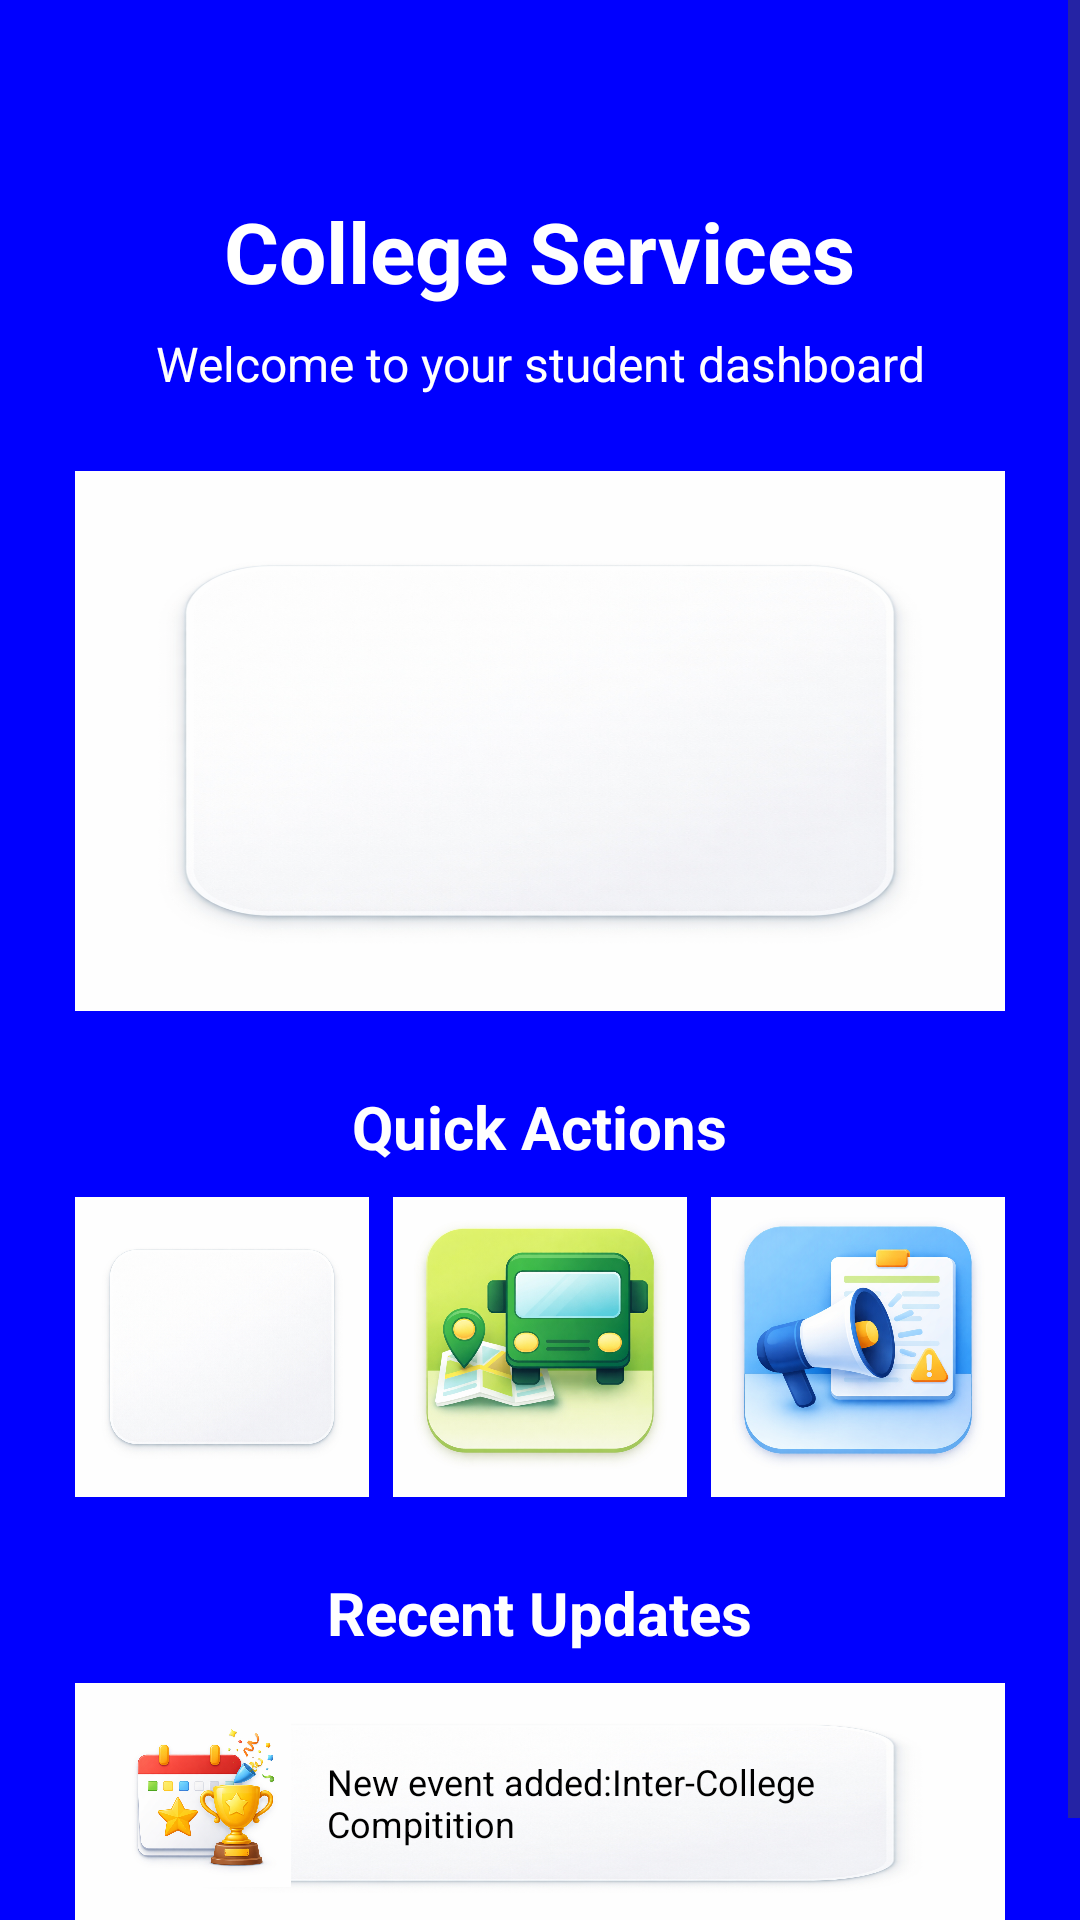

Reconstruct the res/layout file that produces this screen, plus the resources it refers to.
<!-- AndroidManifest.xml: application theme Theme.CollegeServices -->
<!-- res/layout/fragment_home.xml -->
<?xml version="1.0" encoding="utf-8"?>
<ScrollView xmlns:android="http://schemas.android.com/apk/res/android"
    android:layout_width="match_parent"
    android:layout_height="match_parent"
    android:background="@color/blue">

    <LinearLayout
        android:layout_width="match_parent"
        android:layout_height="wrap_content"
        android:orientation="vertical"
        android:padding="25dp">

        
        <TextView
            android:id="@+id/homeTitle"
            android:layout_width="wrap_content"
            android:layout_height="wrap_content"
            android:text="College Services"
            android:textSize="28sp"
            android:textStyle="bold"
            android:textColor="@android:color/white"
            android:layout_gravity="center_horizontal"
            android:layout_marginTop="40dp"
            android:gravity="center"/>

        
        <TextView
            android:id="@+id/homeSubtitle"
            android:layout_width="wrap_content"
            android:layout_height="wrap_content"
            android:text="Welcome to your student dashboard"
            android:textSize="16sp"
            android:textColor="@android:color/white"
            android:layout_gravity="center_horizontal"
            android:layout_marginTop="8dp"
            android:layout_marginBottom="25dp"
           android:gravity="center"/>

        
        <ImageView
            android:id="@+id/homeImage"
            android:layout_width="match_parent"
            android:layout_height="180dp"
            android:src="@drawable/home_banner"
            android:scaleType="centerCrop"
            android:layout_marginBottom="25dp"
            android:background="@drawable/bg_card_rounded"/>

        
        <TextView
            android:layout_width="wrap_content"
            android:layout_height="wrap_content"
            android:text="Quick Actions"
            android:layout_gravity="center"
            android:textSize="20sp"
            android:textColor="@android:color/white"
            android:textStyle="bold"
            android:layout_marginBottom="10dp"
            android:gravity="center"/>

        <LinearLayout
            android:layout_width="match_parent"
            android:layout_height="wrap_content"
            android:orientation="horizontal"
            android:weightSum="3"
            android:layout_marginBottom="25dp">

            <LinearLayout
                android:layout_width="0dp"
                android:layout_height="100dp"
                android:layout_weight="1"
                android:orientation="vertical"
                android:gravity="center"
                android:background="@drawable/bg_card_rounded"
                android:layout_marginEnd="8dp">

                <ImageView
                    android:layout_width="100dp"
                    android:layout_height="100dp"
                    android:src="@drawable/ic_feee"
                   />

                <TextView
                    android:layout_width="wrap_content"
                    android:layout_height="wrap_content"
                    android:text="Fees"
                    android:textColor="@android:color/white"
                    android:textSize="14sp"
                    android:layout_marginTop="5dp"/>
            </LinearLayout>

            <LinearLayout
                android:layout_width="0dp"
                android:layout_height="100dp"
                android:layout_weight="1"
                android:orientation="vertical"
                android:gravity="center"
                android:background="@drawable/bg_card_rounded"
                android:layout_marginEnd="8dp">

                <ImageView
                    android:layout_width="100dp"
                    android:layout_height="100dp"
                    android:src="@drawable/ic_busss"
                    />

                <TextView
                    android:layout_width="wrap_content"
                    android:layout_height="wrap_content"
                    android:text="Bus"
                    android:textColor="@android:color/white"
                    android:textSize="14sp"
                    android:layout_marginTop="5dp"/>
            </LinearLayout>

            <LinearLayout
                android:layout_width="0dp"
                android:layout_height="100dp"
                android:layout_weight="1"
                android:orientation="vertical"
                android:gravity="center"
                android:background="@drawable/bg_card_rounded">

                <ImageView
                    android:layout_width="100dp"
                    android:layout_height="100dp"
                    android:src="@drawable/ic_noticee"
                    />

                <TextView
                    android:layout_width="wrap_content"
                    android:layout_height="wrap_content"
                    android:text="Notices"
                    android:textColor="@android:color/white"
                    android:textSize="14sp"
                    android:layout_marginTop="5dp"/>
            </LinearLayout>
        </LinearLayout>

        
        <TextView
            android:layout_width="wrap_content"
            android:layout_height="wrap_content"
            android:text="Recent Updates"
            android:layout_gravity="center"
            android:textSize="20sp"
            android:textColor="@android:color/white"
            android:textStyle="bold"
            android:layout_marginBottom="10dp"/>

        <LinearLayout
            android:layout_width="match_parent"
            android:layout_height="wrap_content"
            android:orientation="vertical">

            
            <LinearLayout
                android:layout_width="match_parent"
                android:layout_height="80dp"
                android:orientation="horizontal"
                android:padding="12dp"
                android:background="@drawable/bg_card_rounded"
                android:layout_marginBottom="10dp"
                android:gravity="center_vertical">

                <ImageView
                    android:layout_width="60dp"
                    android:layout_height="60dp"
                    android:src="@drawable/ic_events"
                    android:layout_marginEnd="12dp"/>

                <TextView
                    android:layout_width="wrap_content"
                    android:layout_height="wrap_content"
                    android:text="New event added:Inter-College Compitition"
                    android:textColor="@android:color/black"
                    android:textSize="12sp"/>
            </LinearLayout>

        </LinearLayout>

    </LinearLayout>
</ScrollView>
<!-- resources referenced by this layout -->
<resources>
  <color name="blue">#0000FF</color>
  <!-- drawable bg_card_rounded: png bitmap (drawable, 569696 bytes) -->
  <!-- drawable ic_busss: png bitmap (drawable, 982038 bytes) -->
  <!-- drawable ic_events: png bitmap (drawable, 785645 bytes) -->
  <!-- drawable ic_noticee: png bitmap (drawable, 883154 bytes) -->
  <style name="Theme.CollegeServices" parent="Base.Theme.CollegeServices" />
  <style name="Base.Theme.CollegeServices" parent="Theme.Material3.DayNight.NoActionBar">
          
          
      </style>
</resources>
